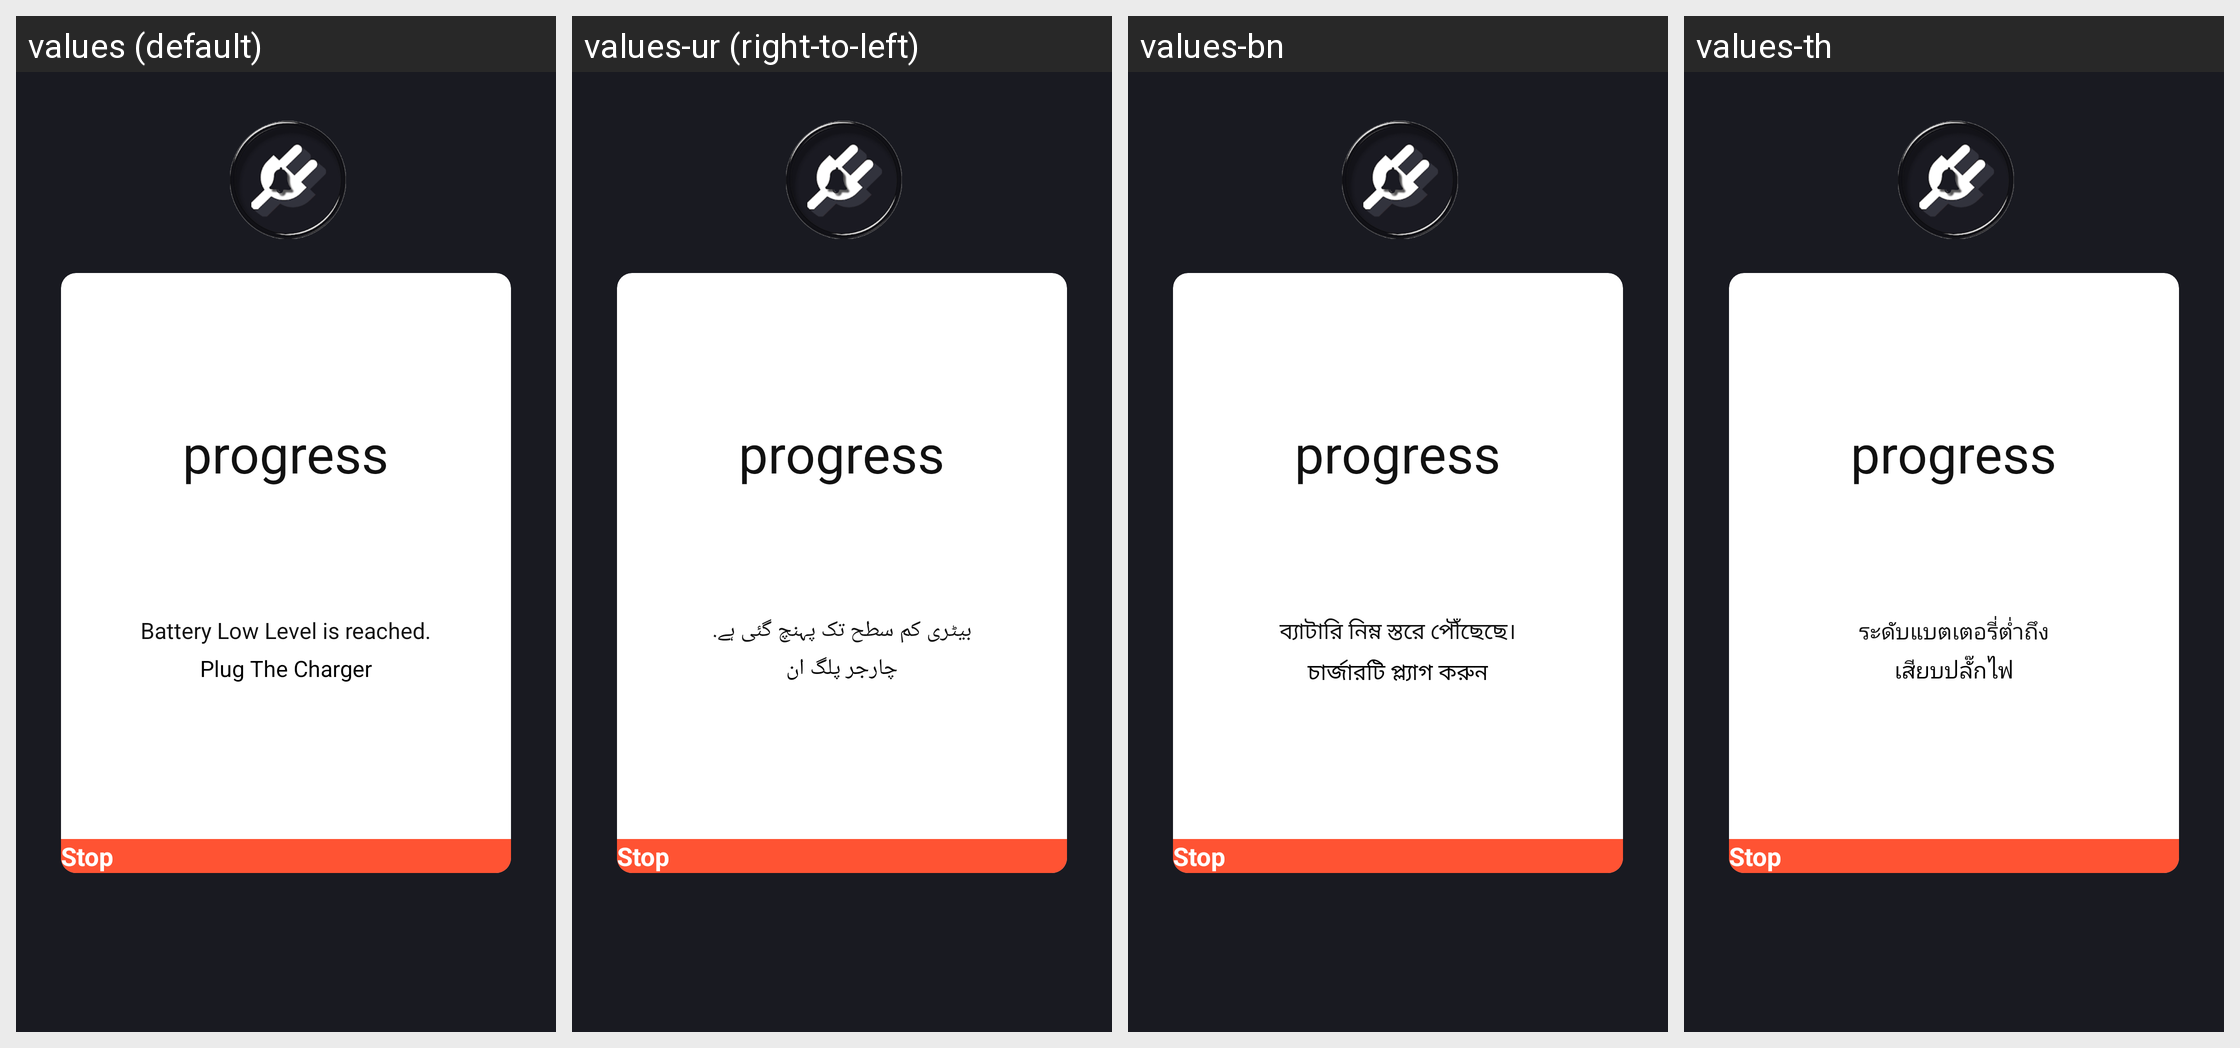

The Android screen above is rendered under several locales of the same app. Produce the string resources it draws, with the default and per-locale values.
Android screen res/layout/activity_lw.xml rendered under 4 locales, left to right: values (default), values-ur (right-to-left), values-bn, values-th. Device: Nexus 5 (rendered at 1080×1920; each locale shown at half size, 540×960, under a caption strip naming it); theme AppTheme.
Other locales in the repository, not shown: values-af, values-ar, values-be, values-bg, values-ca, values-cs, values-da, values-de, values-el, values-es, values-fa, values-fi, values-fil, values-fr, values-fr-rCA, values-gl, values-hi, values-hr, values-hu, values-in, values-it, values-ja, values-ko, values-lt, values-lv, values-ms, values-nl, values-pa, values-pl, values-pt, values-pt-rBR, values-ro, values-ru, values-sk, values-sl, values-sr, values-sv, values-tr, values-vi, values-zh, values-zh-rCN, values-zh-rHK, values-zh-rTW.
Strings drawn on this screen, with the default value and each locale's value (text and hints the layout hard-codes, and strings that could not be matched under every locale, appear in the picture but are not listed):

low_txt1
  values: Battery Low Level is reached.
  values-ur: بیٹری کم سطح تک پہنچ گئی ہے.
  values-bn: ব্যাটারি নিম্ন স্তরে পৌঁছেছে।
  values-th: ระดับแบตเตอรี่ต่ำถึง

low_des
  values: Plug The Charger
  values-ur: چارجر پلگ ان
  values-bn: চার্জারটি প্ল্যাগ করুন
  values-th: เสียบปลั๊กไฟ
